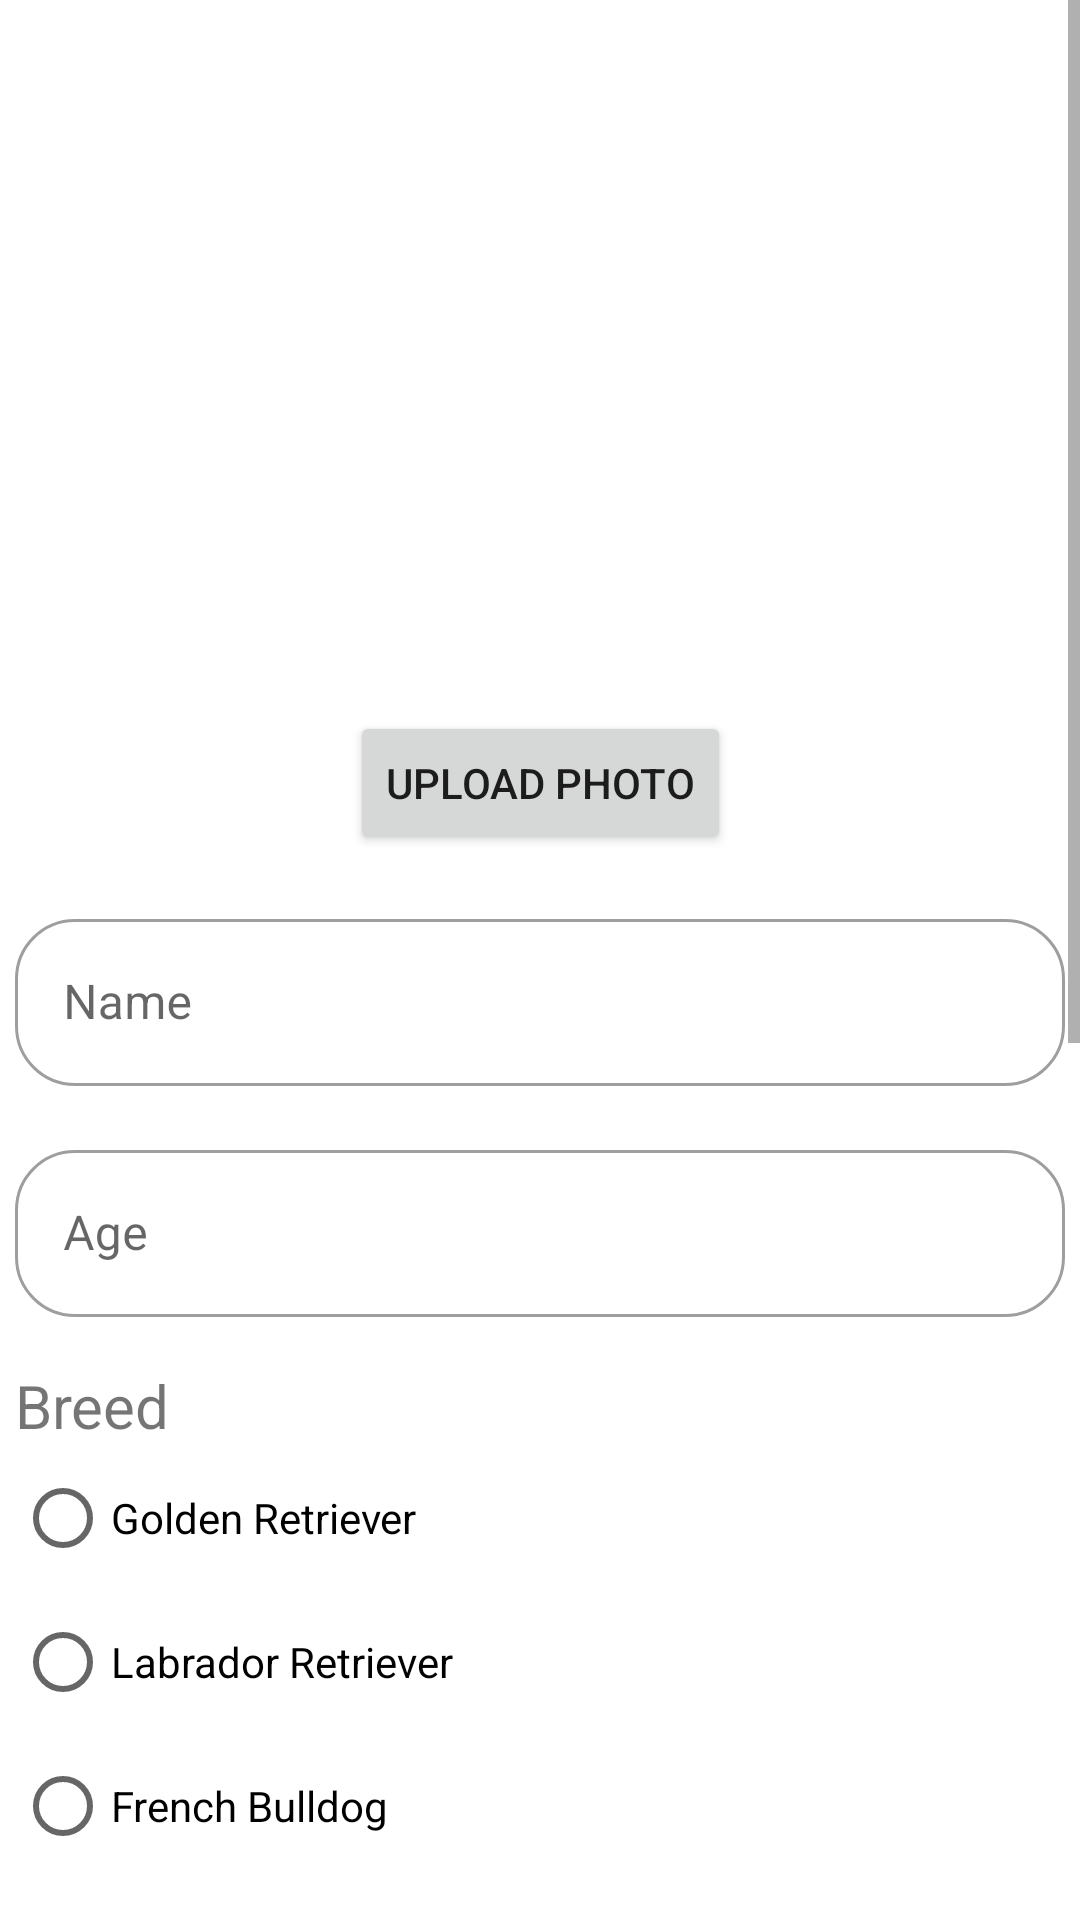

This screen was rendered from an Android layout file. Write that file and the resources it references.
<!-- AndroidManifest.xml: application theme Theme.Pawdoption -->
<!-- res/layout/fragment_upload_animal_posting.xml -->
<?xml version="1.0" encoding="utf-8"?>
<ScrollView xmlns:android="http://schemas.android.com/apk/res/android"
    xmlns:app="http://schemas.android.com/apk/res-auto"
    xmlns:tools="http://schemas.android.com/tools"
    android:layout_width="match_parent"
    android:layout_height="match_parent"
    tools:layout_editor_absoluteX="0dp"
    tools:layout_editor_absoluteY="0dp"
    android:fillViewport="true">

    <androidx.constraintlayout.widget.ConstraintLayout
        android:id="@+id/frameLayout"
        android:layout_width="match_parent"
        android:layout_height="wrap_content"
        tools:context=".fragments.UploadAnimalPosting">

        <ImageView
            android:id="@+id/ivPetUpload"
            android:layout_width="200dp"
            android:layout_height="200dp"
            android:scaleType="fitXY"
            android:src="@drawable/ic_baseline_image_200"
            app:layout_constraintBottom_toTopOf="@+id/guideline2"
            app:layout_constraintEnd_toEndOf="parent"
            app:layout_constraintHorizontal_bias="0.5"
            app:layout_constraintStart_toStartOf="parent"
            app:layout_constraintTop_toTopOf="parent" />

        <androidx.constraintlayout.widget.Guideline
            android:id="@+id/guideline2"
            android:layout_width="wrap_content"
            android:layout_height="wrap_content"
            android:orientation="horizontal"
            app:layout_constraintGuide_begin="237dp" />

        <Button
            android:id="@+id/btnUploadPhoto"
            android:layout_width="wrap_content"
            android:layout_height="wrap_content"
            android:layout_marginBottom="16dp"
            android:text="Upload Photo"
            app:layout_constraintBottom_toTopOf="@+id/tilPetName"
            app:layout_constraintEnd_toEndOf="@+id/tilPetName"
            app:layout_constraintHorizontal_bias="0.5"
            app:layout_constraintStart_toStartOf="@+id/tilPetName"
            app:layout_constraintTop_toTopOf="@+id/guideline2" />

        <com.google.android.material.textfield.TextInputLayout
            android:id="@+id/tilPetName"
            style="@style/Widget.MaterialComponents.TextInputLayout.OutlinedBox"
            android:layout_width="350dp"
            android:layout_height="wrap_content"
            android:layout_marginTop="16dp"
            android:hint="Name"
            app:boxCornerRadiusBottomEnd="20dp"
            app:boxCornerRadiusTopEnd="20dp"
            app:boxCornerRadiusBottomStart="20dp"
            app:boxCornerRadiusTopStart="20dp"
            app:layout_constraintEnd_toEndOf="parent"
            app:layout_constraintHorizontal_bias="0.5"
            app:layout_constraintStart_toStartOf="parent"
            app:layout_constraintTop_toBottomOf="@+id/btnUploadPhoto">

            <com.google.android.material.textfield.TextInputEditText
                android:id="@+id/tiPetName"
                android:layout_width="match_parent"
                android:layout_height="match_parent" />

        </com.google.android.material.textfield.TextInputLayout>

        <com.google.android.material.textfield.TextInputLayout
            android:id="@+id/tilPetAge"
            style="@style/Widget.MaterialComponents.TextInputLayout.OutlinedBox"
            android:layout_width="350dp"
            android:layout_height="wrap_content"
            android:layout_marginTop="16dp"
            android:hint="Age"
            app:boxCornerRadiusBottomEnd="20dp"
            app:boxCornerRadiusTopEnd="20dp"
            app:boxCornerRadiusBottomStart="20dp"
            app:boxCornerRadiusTopStart="20dp"
            app:layout_constraintEnd_toEndOf="parent"
            app:layout_constraintHorizontal_bias="0.5"
            app:layout_constraintStart_toStartOf="parent"
            app:layout_constraintTop_toBottomOf="@+id/tilPetName">

            <com.google.android.material.textfield.TextInputEditText
                android:id="@+id/tiPetAge"
                android:layout_width="match_parent"
                android:layout_height="match_parent"
                android:inputType="numberDecimal"
                android:textColorHint="#757575" />

        </com.google.android.material.textfield.TextInputLayout>

        <com.google.android.material.textfield.TextInputLayout
            android:id="@+id/tilPetDescription"
            style="@style/Widget.MaterialComponents.TextInputLayout.OutlinedBox"
            android:layout_width="350dp"
            android:layout_height="300dp"
            android:hint="Description"
            app:boxCornerRadiusBottomEnd="20dp"
            app:boxCornerRadiusTopEnd="20dp"
            app:boxCornerRadiusBottomStart="20dp"
            app:boxCornerRadiusTopStart="20dp"
            app:layout_constraintEnd_toEndOf="parent"
            app:layout_constraintHorizontal_bias="0.5"
            app:layout_constraintStart_toStartOf="parent"
            app:layout_constraintTop_toBottomOf="@+id/rgBreed">

            <com.google.android.material.textfield.TextInputEditText
                android:id="@+id/tiPetDescription"
                android:layout_width="match_parent"
                android:layout_height="match_parent"
                android:gravity="top" />

        </com.google.android.material.textfield.TextInputLayout>

        <TextView
            android:id="@+id/tvBreed"
            android:layout_width="wrap_content"
            android:layout_height="wrap_content"
            android:layout_marginTop="16dp"
            android:text="Breed"
            android:textSize="20sp"
            app:layout_constraintStart_toStartOf="@+id/tilPetAge"
            app:layout_constraintTop_toBottomOf="@+id/tilPetAge" />

        <RadioGroup
            android:id="@+id/rgBreed"
            android:layout_width="wrap_content"
            android:layout_height="wrap_content"
            app:layout_constraintStart_toStartOf="@+id/tvBreed"
            app:layout_constraintTop_toBottomOf="@+id/tvBreed">

            <RadioButton
                android:id="@+id/rbGoldenRetriever"
                android:layout_width="wrap_content"
                android:layout_height="wrap_content"
                android:text="Golden Retriever" />

            <RadioButton
                android:id="@+id/rbLabradorRetriever"
                android:layout_width="wrap_content"
                android:layout_height="wrap_content"
                android:text="Labrador Retriever" />

            <RadioButton
                android:id="@+id/rbFrenchBulldog"
                android:layout_width="wrap_content"
                android:layout_height="wrap_content"
                android:text="French Bulldog" />

            <RadioButton
                android:id="@+id/rbBeagle"
                android:layout_width="wrap_content"
                android:layout_height="wrap_content"
                android:text="Beagle" />

            <RadioButton
                android:id="@+id/rbGermanShepherd"
                android:layout_width="wrap_content"
                android:layout_height="wrap_content"
                android:text="German Shepherd" />

            <RadioButton
                android:id="@+id/rbOtherBreed"
                android:layout_width="wrap_content"
                android:layout_height="wrap_content"
                android:text="Other Breed" />

        </RadioGroup>

        <Button
            android:id="@+id/btnAnimalPostingSubmit"
            android:layout_width="wrap_content"
            android:layout_height="wrap_content"
            android:layout_marginBottom="60dp"
            android:text="Submit"
            app:layout_constraintBottom_toBottomOf="parent"
            app:layout_constraintEnd_toEndOf="parent"
            app:layout_constraintHorizontal_bias="0.5"
            app:layout_constraintStart_toStartOf="parent"
            app:layout_constraintTop_toBottomOf="@+id/tilPetDescription" />

    </androidx.constraintlayout.widget.ConstraintLayout>
</ScrollView>
<!-- resources referenced by this layout -->
<resources>
  <style name="Theme.Pawdoption" parent="Theme.MaterialComponents.Light.NoActionBar">
          
          <item name="colorPrimary">@android:color/white</item>
          <item name="colorPrimaryDark">@android:color/white</item>
          <item name="colorAccent">@color/colorAccent</item>
          <item name="android:statusBarColor">@android:color/black</item>
      </style>
  <!-- not gathered from this repository: default colours our renderer supplied (Android Studio template values) -->
  <color name="colorAccent">#FF03DAC5</color>
</resources>
